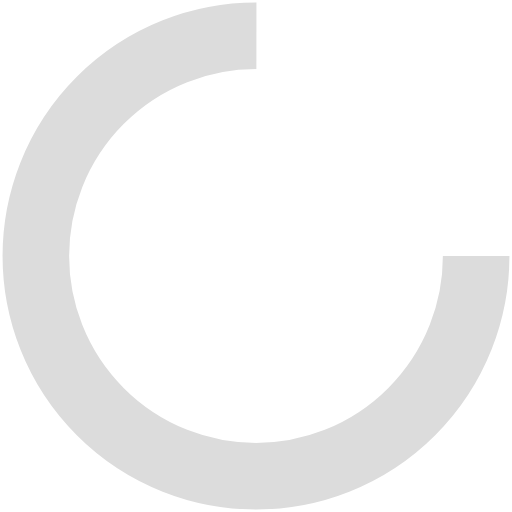
t = 0.00 s
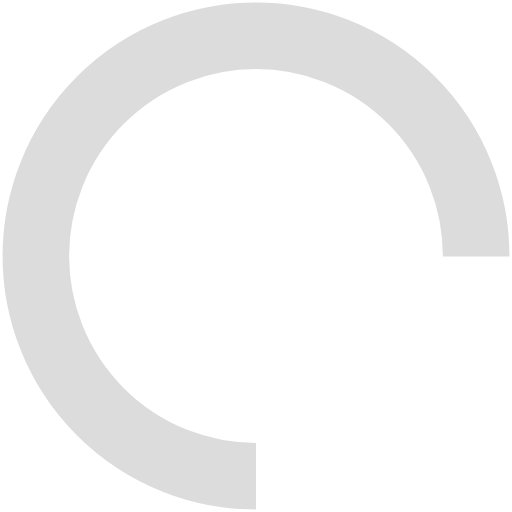
t = 0.25 s
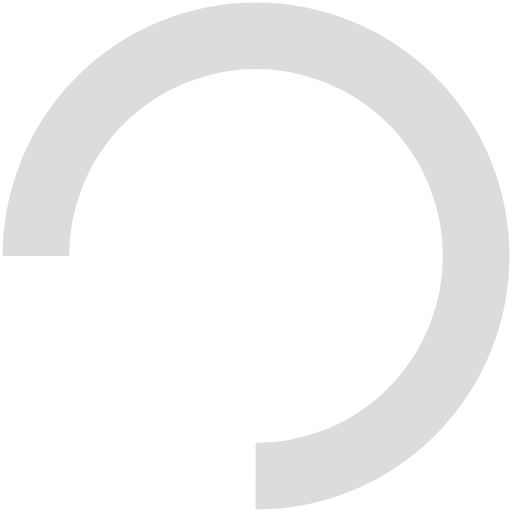
t = 0.50 s
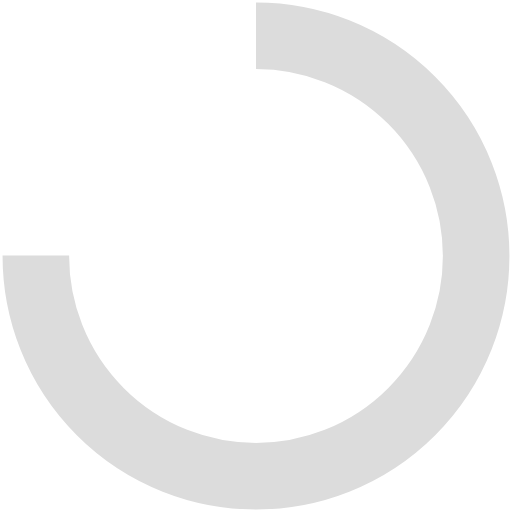
t = 0.75 s

The animated SVG that drew these frames (rendered in a browser with its animation timeline set to each time). Animation: 1 SMIL element (animateTransform=1); one cycle of 1.00 s, repeats indefinitely.

<svg width="200px"  height="200px"  xmlns="http://www.w3.org/2000/svg" viewBox="0 0 100 100" preserveAspectRatio="xMidYMid" class="lds-rolling" style="background: none;"><circle cx="50" cy="50" fill="none" ng-attr-stroke="{{config.color}}" ng-attr-stroke-width="{{config.width}}" ng-attr-r="{{config.radius}}" ng-attr-stroke-dasharray="{{config.dasharray}}" stroke="#dcdcdc" stroke-width="13" r="43" stroke-dasharray="202.63272615654165 69.54424205218055" transform="rotate(186 50 50)"><animateTransform attributeName="transform" type="rotate" calcMode="linear" values="0 50 50;360 50 50" keyTimes="0;1" dur="1s" begin="0s" repeatCount="indefinite"></animateTransform></circle></svg>